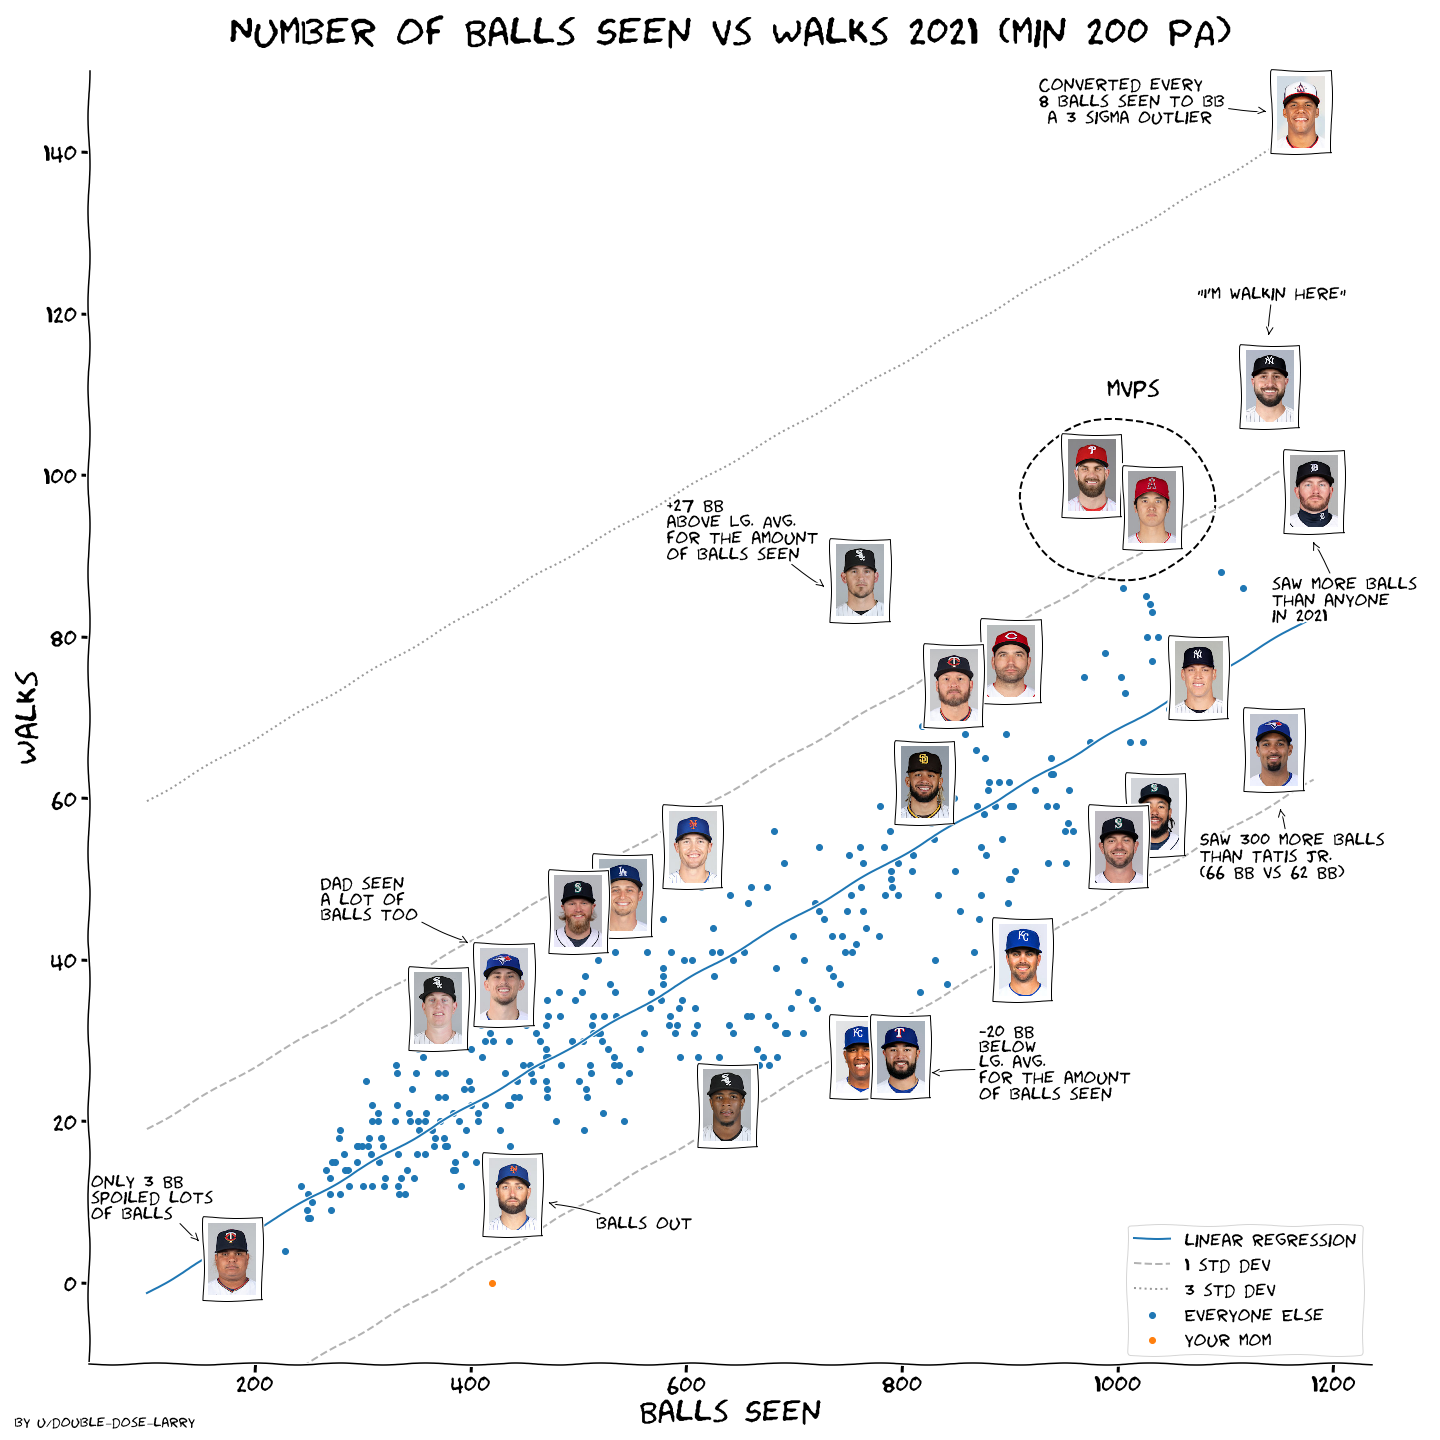

Data behind this chart, as committed beside it:
Name, Age, Balls, BB, OPS
Trea Turner, 28, 867, 41, 0.911
Vladimir Guerrero Jr., 22, 1005, 86, 1.002
Bryce Harper, 28, 976, 100, 1.044
Juan Soto, 22, 1170, 145, 0.999
Marcus Semien, 30, 1145, 66, 0.873
Jose Ramirez, 28, 1056, 72, 0.893
Fernando Tatis Jr., 22, 821, 62, 0.975
Carlos Correa, 26, 1003, 75, 0.85
Aaron Judge, 29, 1075, 75, 0.916
Bryan Reynolds, 26, 969, 75, 0.912
Brandon Crawford, 34, 789, 56, 0.895
Starling Marte, 32, 699, 43, 0.841
Tyler O'Neill, 26, 736, 38, 0.912
Cedric Mullins II, 26, 943, 59, 0.878
Xander Bogaerts, 28, 899, 62, 0.863
Brandon Lowe, 26, 858, 68, 0.863
Jose Altuve, 31, 869, 66, 0.839
Shohei Ohtani, 26, 1032, 96, 0.965
Matt Olson, 27, 1096, 88, 0.911
Max Muncy, 30, 1032, 83, 0.895
Buster Posey, 34, 681, 56, 0.889
Paul Goldschmidt, 33, 1023, 67, 0.879
Bo Bichette, 23, 831, 40, 0.828
Kyle Tucker, 24, 810, 53, 0.917
Rafael Devers, 24, 890, 62, 0.89
Will Smith, 26, 801, 58, 0.86
Freddie Freeman, 31, 1026, 85, 0.896
Mike Zunino, 30, 566, 34, 0.86
Yoan Moncada, 26, 1030, 84, 0.787
Manny Machado, 28, 819, 63, 0.836
Jake Cronenworth, 27, 893, 55, 0.8
J.T. Realmuto, 30, 753, 48, 0.782
Nicky Lopez, 26, 762, 49, 0.744
Tim Anderson, 28, 638, 22, 0.806
Byron Buxton, 27, 321, 13, 1.005
Ronald Acuna Jr., 23, 614, 49, 0.99
Nick Castellanos, 29, 747, 41, 0.939
Austin Riley, 24, 935, 52, 0.898
Ozzie Albies, 24, 898, 47, 0.799
Willy Adames, 25, 827, 57, 0.818
Justin Turner, 36, 955, 61, 0.832
Nolan Arenado, 30, 901, 50, 0.807
Teoscar Hernandez, 28, 817, 36, 0.87
Mookie Betts, 28, 896, 68, 0.854
Jonathan India, 24, 1048, 71, 0.835
Jorge Polanco, 27, 871, 45, 0.826
Enrique Hernandez, 29, 880, 61, 0.786
Yasmani Grandal, 32, 761, 87, 0.939
Corey Seager, 27, 541, 48, 0.915
Yordan Alvarez, 24, 899, 50, 0.877
Myles Straw, 26, 1011, 67, 0.696
Joey Votto, 37, 901, 77, 0.938
Kris Bryant, 29, 845, 62, 0.835
Javier Baez, 28, 671, 28, 0.813
Brandon Nimmo, 28, 606, 54, 0.838
Ty France, 26, 854, 46, 0.813
Joey Gallo, 27, 1141, 111, 0.808
Trevor Story, 28, 878, 53, 0.801
Salvador Perez, 31, 761, 28, 0.859
Yuli Gurriel, 37, 886, 59, 0.846
... 302 more rows
